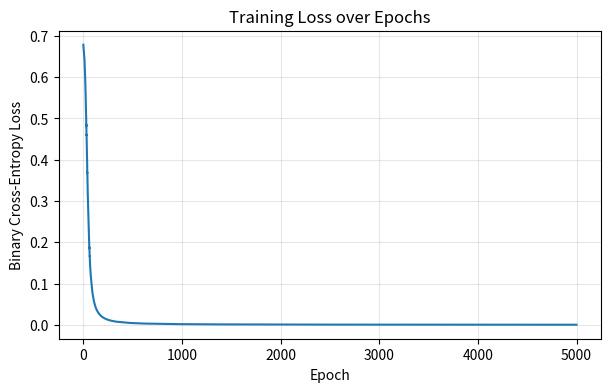

Write the Python code that produced this figure. (Note: this script raises an exception after producing the figure.)
"""
Feedforward Neural Network from Scratch (NumPy only)
=====================================================

A minimal implementation of a feedforward neural network with one hidden
layer, trained via manual backpropagation. Built without any deep learning
framework (no PyTorch/TensorFlow) to understand the mechanics of forward
propagation, backpropagation, and gradient descent at the matrix level.

Architecture:
    Input layer -> Hidden layer (ReLU) -> Output layer (Sigmoid)

Loss:
    Binary Cross-Entropy

Example:
    Solving XOR, a classic non-linearly-separable problem that requires
    a hidden layer to solve.
"""

import numpy as np
import matplotlib.pyplot as plt


class NeuralNetwork:
    """A simple 2-layer feedforward neural network (1 hidden layer + output).

    Parameters
    ----------
    input_size : int
        Number of input features.
    hidden_size : int
        Number of neurons in the hidden layer.
    output_size : int
        Number of output neurons.
    learning_rate : float
        Step size used during gradient descent updates.
    seed : int, optional
        Random seed for reproducible weight initialization.
    """

    def __init__(self, input_size, hidden_size, output_size,
                 learning_rate=0.1, seed=42):
        self.learning_rate = learning_rate
        rng = np.random.default_rng(seed)

        # He/Xavier-style small random initialization instead of hardcoded values
        self.W1 = rng.normal(0, 1, size=(hidden_size, input_size)) * np.sqrt(1 / input_size)
        self.b1 = np.zeros((hidden_size, 1))

        self.W2 = rng.normal(0, 1, size=(output_size, hidden_size)) * np.sqrt(1 / hidden_size)
        self.b2 = np.zeros((output_size, 1))

        self.loss_history = []

    # ------------------------------------------------------------------
    # Activation functions
    # ------------------------------------------------------------------
    @staticmethod
    def sigmoid(x):
        x = np.clip(x, -500, 500)  # prevent overflow
        return 1 / (1 + np.exp(-x))

    @staticmethod
    def relu(x):
        return np.maximum(0, x)

    # ------------------------------------------------------------------
    # Forward pass
    # ------------------------------------------------------------------
    def forward(self, X):
        """Run a forward pass.

        Parameters
        ----------
        X : ndarray of shape (input_size, n_samples)

        Returns
        -------
        A2 : ndarray of shape (output_size, n_samples)
            Network predictions.
        """
        self.Z1 = np.dot(self.W1, X) + self.b1
        self.A1 = self.relu(self.Z1)

        self.Z2 = np.dot(self.W2, self.A1) + self.b2
        self.A2 = self.sigmoid(self.Z2)

        return self.A2

    # ------------------------------------------------------------------
    # Loss
    # ------------------------------------------------------------------
    @staticmethod
    def compute_loss(y_true, y_pred):
        """Binary cross-entropy loss, averaged over all samples."""
        epsilon = 1e-15
        y_pred = np.clip(y_pred, epsilon, 1 - epsilon)
        return -np.mean(y_true * np.log(y_pred) + (1 - y_true) * np.log(1 - y_pred))

    # ------------------------------------------------------------------
    # Backward pass
    # ------------------------------------------------------------------
    def backward(self, X, y_true):
        """Compute gradients and update weights via gradient descent.

        Parameters
        ----------
        X : ndarray of shape (input_size, n_samples)
        y_true : ndarray of shape (output_size, n_samples)
        """
        n_samples = X.shape[1]

        # Output layer gradients (sigmoid + BCE derivative simplifies to A2 - y)
        dZ2 = self.A2 - y_true
        dW2 = np.dot(dZ2, self.A1.T) / n_samples
        db2 = np.sum(dZ2, axis=1, keepdims=True) / n_samples

        # Hidden layer gradients
        dA1 = np.dot(self.W2.T, dZ2)
        dZ1 = dA1 * (self.Z1 > 0)  # ReLU derivative
        dW1 = np.dot(dZ1, X.T) / n_samples
        db1 = np.sum(dZ1, axis=1, keepdims=True) / n_samples

        # Gradient descent update
        self.W2 -= self.learning_rate * dW2
        self.b2 -= self.learning_rate * db2
        self.W1 -= self.learning_rate * dW1
        self.b1 -= self.learning_rate * db1

    # ------------------------------------------------------------------
    # Training loop
    # ------------------------------------------------------------------
    def train(self, X, y, epochs=5000, verbose_every=500):
        """Train the network for a fixed number of epochs (full-batch).

        Parameters
        ----------
        X : ndarray of shape (input_size, n_samples)
        y : ndarray of shape (output_size, n_samples)
        epochs : int
        verbose_every : int
            Print progress every N epochs (0 to disable).
        """
        self.loss_history = []
        for epoch in range(epochs):
            y_pred = self.forward(X)
            loss = self.compute_loss(y, y_pred)
            self.loss_history.append(loss)
            self.backward(X, y)

            if verbose_every and (epoch + 1) % verbose_every == 0:
                print(f"Epoch {epoch + 1:5d} | Loss: {loss:.6f}")

        return self.loss_history

    def predict(self, X, threshold=0.5):
        """Return binary predictions (0/1) for input X."""
        probs = self.forward(X)
        return (probs > threshold).astype(int)

    def plot_loss(self, save_path=None, show=True):
        """Plot the training loss curve.

        Parameters
        ----------
        save_path : str, optional
            If given, saves the figure to this path (e.g. 'assets/loss_plot.png').
        show : bool
            Whether to display the plot interactively.
        """
        plt.figure(figsize=(7, 4))
        plt.plot(self.loss_history)
        plt.title("Training Loss over Epochs")
        plt.xlabel("Epoch")
        plt.ylabel("Binary Cross-Entropy Loss")
        plt.grid(alpha=0.3)
        if save_path:
            plt.savefig(save_path, dpi=150, bbox_inches="tight")
        if show:
            plt.show()
        plt.close()


def main():
    # XOR dataset: not linearly separable, requires a hidden layer to solve.
    X = np.array([[0, 0, 1, 1],
                  [0, 1, 0, 1]])          # shape: (2 features, 4 samples)
    y = np.array([[0, 1, 1, 0]])          # shape: (1 output, 4 samples)

    nn = NeuralNetwork(input_size=2, hidden_size=4, output_size=1,
                        learning_rate=0.5, seed=1)

    print("Training on XOR problem...\n")
    nn.train(X, y, epochs=5000, verbose_every=500)

    predictions = nn.forward(X)
    print("\nFinal predictions vs targets:")
    for i in range(X.shape[1]):
        print(f"  Input: {X[:, i]} | Predicted: {predictions[0, i]:.4f} | Target: {y[0, i]}")

    nn.plot_loss(save_path="assets/loss_plot.png", show=False)
    print("\nLoss plot saved to assets/loss_plot.png")


if __name__ == "__main__":
    main()
